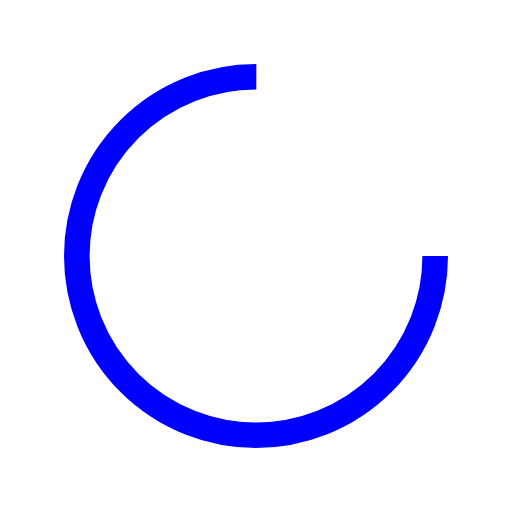
t = 0.00 s
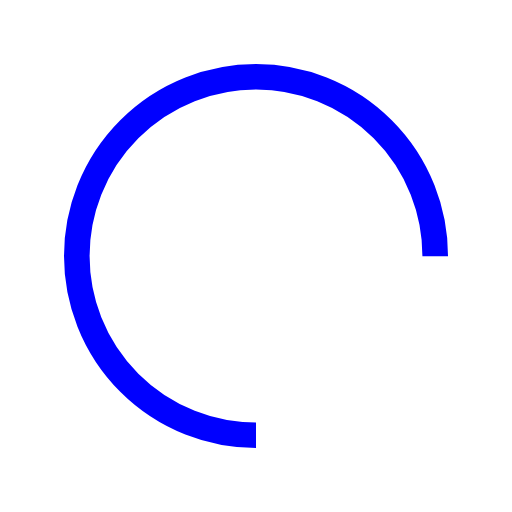
t = 0.15 s
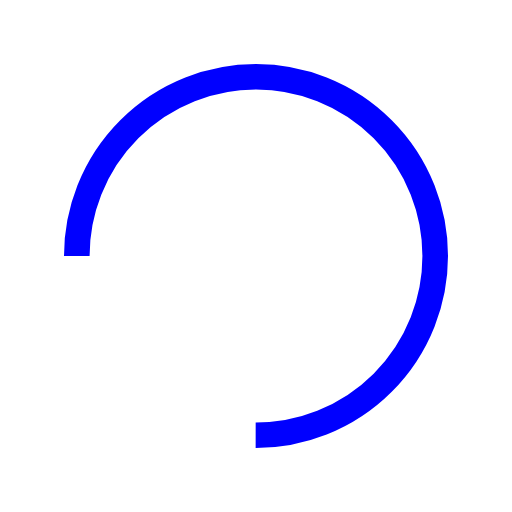
t = 0.30 s
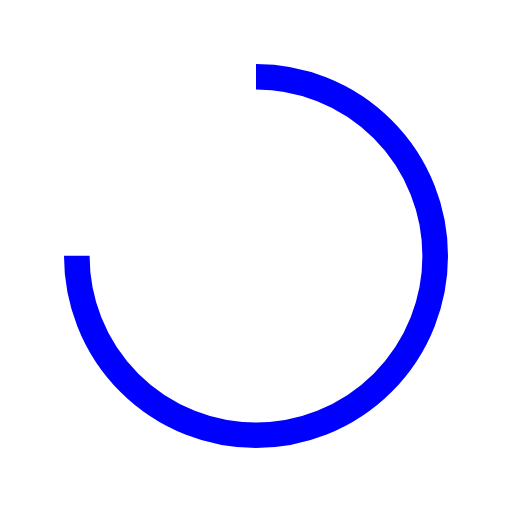
t = 0.45 s

The animated SVG that drew these frames (rendered in a browser with its animation timeline set to each time). Animation: 1 SMIL element (animateTransform=1); one cycle of 0.60 s, repeats indefinitely.

<svg width="200" height="200" xmlns="http://www.w3.org/2000/svg" viewBox="0 0 100 100" preserveAspectRatio="xMidYMid">
  <circle cx="50" cy="50" fill="none" stroke="blue" stroke-width="5" r="35" stroke-dasharray="164.93361431346415 56.97787143782138" transform="rotate(159.821 50 50)">
    <animateTransform attributeName="transform" type="rotate" calcMode="linear" values="0 50 50;360 50 50" keyTimes="0;1" dur="0.6s" begin="0s" repeatCount="indefinite"></animateTransform>
  </circle>
</svg>
